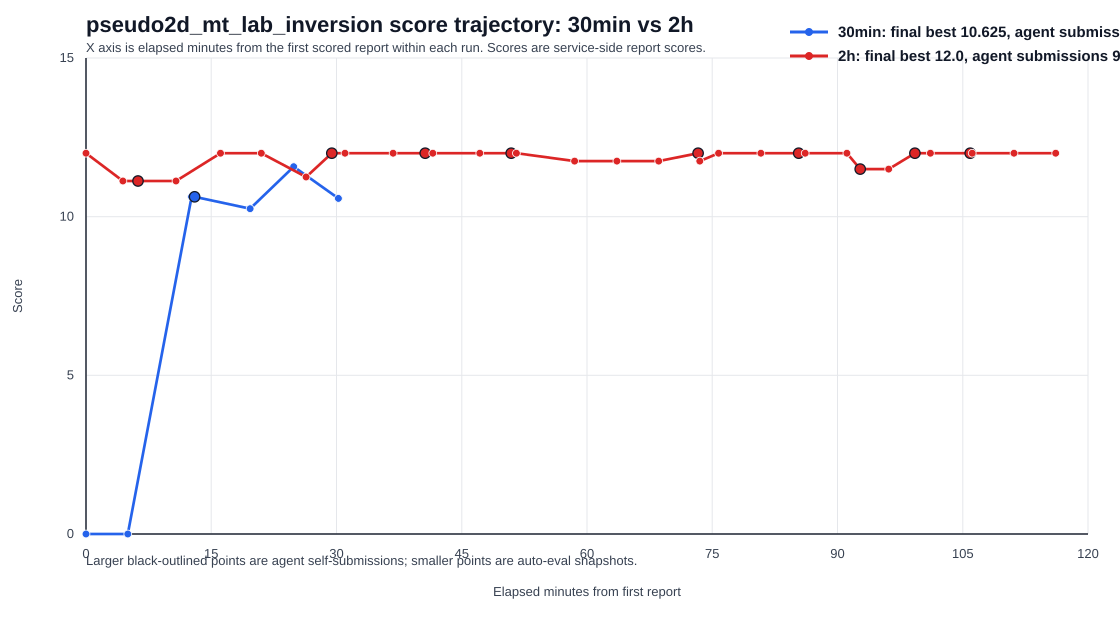

The table this chart was drawn from, first rows:
run_label, run_id, index, round, kind, mtime_iso_cst, elapsed_seconds_from_first_report, elapsed_minutes_from_first_report, score, pass_rate, valid, passed, failed, total_tests, summary
30min, mcmc-30min-p1-2-hardened9-gpt-codex-8080…, 1, auto-1, auto, 2026-06-06T23:36:31+08:00, 0.000, 0.000, 0.0, 0.0, False, 0, 6, 6, final=0.00/100 | raw=0.00 | penalty=0.34…
30min, mcmc-30min-p1-2-hardened9-gpt-codex-8080…, 2, auto-2, auto, 2026-06-06T23:41:31+08:00, 300, 5.000, 0.0, 0.0, False, 0, 6, 6, final=0.00/100 | raw=0.00 | penalty=0.34…
30min, mcmc-30min-p1-2-hardened9-gpt-codex-8080…, 3, auto-3, auto, 2026-06-06T23:49:10+08:00, 759, 12.65, 10.62, 0.3333, True, 2, 4, 6, final=10.62/100 | raw=42.50 | penalty=0.…
30min, mcmc-30min-p1-2-hardened9-gpt-codex-8080…, 4, agent-1, agent, 2026-06-06T23:49:31+08:00, 780.4, 13.01, 10.62, 0.3333, True, 2, 4, 6, final=10.62/100 | raw=42.50 | penalty=0.…
30min, mcmc-30min-p1-2-hardened9-gpt-codex-8080…, 5, auto-4, auto, 2026-06-06T23:56:10+08:00, 1179, 19.65, 10.25, 0.3333, True, 2, 4, 6, final=10.25/100 | raw=41.00 | penalty=0.…
30min, mcmc-30min-p1-2-hardened9-gpt-codex-8080…, 6, auto-5, auto, 2026-06-07T00:01:23+08:00, 1493, 24.88, 11.57, 0.5, True, 3, 3, 6, final=11.57/100 | raw=46.30 | penalty=0.…
30min, mcmc-30min-p1-2-hardened9-gpt-codex-8080…, 7, auto-6, auto, 2026-06-07T00:06:44+08:00, 1814, 30.23, 10.57, 0.5, True, 3, 3, 6, final=10.57/100 | raw=42.30 | penalty=0.…
2h, mcmc-2h-p1-2-hardened9-gpt-codex-8080-20…, 1, auto-1, auto, 2026-06-07T00:09:28+08:00, 0.000, 0.000, 12.0, 0.6667, True, 4, 2, 6, final=12.00/100 | raw=48.00 | penalty=0.…
2h, mcmc-2h-p1-2-hardened9-gpt-codex-8080-20…, 2, auto-2, auto, 2026-06-07T00:13:53+08:00, 265.2, 4.420, 11.12, 0.5, True, 3, 3, 6, final=11.12/100 | raw=44.50 | penalty=0.…
2h, mcmc-2h-p1-2-hardened9-gpt-codex-8080-20…, 3, agent-1, agent, 2026-06-07T00:15:41+08:00, 373.4, 6.224, 11.12, 0.5, True, 3, 3, 6, final=11.12/100 | raw=44.50 | penalty=0.…
2h, mcmc-2h-p1-2-hardened9-gpt-codex-8080-20…, 4, auto-3, auto, 2026-06-07T00:20:14+08:00, 646.9, 10.78, 11.12, 0.5, True, 3, 3, 6, final=11.12/100 | raw=44.50 | penalty=0.…
2h, mcmc-2h-p1-2-hardened9-gpt-codex-8080-20…, 5, auto-4, auto, 2026-06-07T00:25:34+08:00, 966.7, 16.11, 12.0, 0.5, True, 3, 3, 6, final=12.00/100 | raw=48.00 | penalty=0.…
2h, mcmc-2h-p1-2-hardened9-gpt-codex-8080-20…, 6, auto-5, auto, 2026-06-07T00:30:27+08:00, 1260, 21, 12.0, 0.5, True, 3, 3, 6, final=12.00/100 | raw=48.00 | penalty=0.…
2h, mcmc-2h-p1-2-hardened9-gpt-codex-8080-20…, 7, auto-6, auto, 2026-06-07T00:35:49+08:00, 1582, 26.36, 11.25, 0.5, True, 3, 3, 6, final=11.25/100 | raw=45.00 | penalty=0.…
2h, mcmc-2h-p1-2-hardened9-gpt-codex-8080-20…, 8, agent-2, agent, 2026-06-07T00:38:54+08:00, 1766, 29.44, 12.0, 0.5, True, 3, 3, 6, final=12.00/100 | raw=48.00 | penalty=0.…
2h, mcmc-2h-p1-2-hardened9-gpt-codex-8080-20…, 9, auto-7, auto, 2026-06-07T00:40:28+08:00, 1861, 31.02, 12.0, 0.5, True, 3, 3, 6, final=12.00/100 | raw=48.00 | penalty=0.…
2h, mcmc-2h-p1-2-hardened9-gpt-codex-8080-20…, 10, auto-8, auto, 2026-06-07T00:46:14+08:00, 2206, 36.77, 12.0, 0.5, True, 3, 3, 6, final=12.00/100 | raw=48.00 | penalty=0.…
2h, mcmc-2h-p1-2-hardened9-gpt-codex-8080-20…, 11, agent-3, agent, 2026-06-07T00:50:05+08:00, 2437, 40.62, 12.0, 0.5, True, 3, 3, 6, final=12.00/100 | raw=48.00 | penalty=0.…
2h, mcmc-2h-p1-2-hardened9-gpt-codex-8080-20…, 12, auto-9, auto, 2026-06-07T00:50:59+08:00, 2492, 41.53, 12.0, 0.5, True, 3, 3, 6, final=12.00/100 | raw=48.00 | penalty=0.…
2h, mcmc-2h-p1-2-hardened9-gpt-codex-8080-20…, 13, auto-10, auto, 2026-06-07T00:56:37+08:00, 2830, 47.16, 12.0, 0.5, True, 3, 3, 6, final=12.00/100 | raw=48.00 | penalty=0.…
2h, mcmc-2h-p1-2-hardened9-gpt-codex-8080-20…, 14, agent-4, agent, 2026-06-07T01:00:23+08:00, 3055, 50.92, 12.0, 0.5, True, 3, 3, 6, final=12.00/100 | raw=48.00 | penalty=0.…
2h, mcmc-2h-p1-2-hardened9-gpt-codex-8080-20…, 15, auto-11, auto, 2026-06-07T01:01:00+08:00, 3093, 51.55, 12.0, 0.5, True, 3, 3, 6, final=12.00/100 | raw=48.00 | penalty=0.…
2h, mcmc-2h-p1-2-hardened9-gpt-codex-8080-20…, 16, auto-12, auto, 2026-06-07T01:07:58+08:00, 3511, 58.51, 11.75, 0.5, True, 3, 3, 6, final=11.75/100 | raw=47.00 | penalty=0.…
2h, mcmc-2h-p1-2-hardened9-gpt-codex-8080-20…, 17, auto-13, auto, 2026-06-07T01:13:02+08:00, 3815, 63.58, 11.75, 0.5, True, 3, 3, 6, final=11.75/100 | raw=47.00 | penalty=0.…
2h, mcmc-2h-p1-2-hardened9-gpt-codex-8080-20…, 18, auto-14, auto, 2026-06-07T01:18:03+08:00, 4115, 68.59, 11.75, 0.5, True, 3, 3, 6, final=11.75/100 | raw=47.00 | penalty=0.…
2h, mcmc-2h-p1-2-hardened9-gpt-codex-8080-20…, 19, agent-5, agent, 2026-06-07T01:22:46+08:00, 4398, 73.3, 12.0, 0.5, True, 3, 3, 6, final=12.00/100 | raw=48.00 | penalty=0.…
2h, mcmc-2h-p1-2-hardened9-gpt-codex-8080-20…, 20, auto-15, auto, 2026-06-07T01:22:58+08:00, 4411, 73.51, 11.75, 0.5, True, 3, 3, 6, final=11.75/100 | raw=47.00 | penalty=0.…
2h, mcmc-2h-p1-2-hardened9-gpt-codex-8080-20…, 21, auto-16, auto, 2026-06-07T01:25:13+08:00, 4545, 75.76, 12.0, 0.5, True, 3, 3, 6, final=12.00/100 | raw=48.00 | penalty=0.…
2h, mcmc-2h-p1-2-hardened9-gpt-codex-8080-20…, 22, auto-17, auto, 2026-06-07T01:30:17+08:00, 4850, 80.83, 12.0, 0.5, True, 3, 3, 6, final=12.00/100 | raw=48.00 | penalty=0.…
2h, mcmc-2h-p1-2-hardened9-gpt-codex-8080-20…, 23, agent-6, agent, 2026-06-07T01:34:49+08:00, 5121, 85.36, 12.0, 0.5, True, 3, 3, 6, final=12.00/100 | raw=48.00 | penalty=0.…
2h, mcmc-2h-p1-2-hardened9-gpt-codex-8080-20…, 24, auto-18, auto, 2026-06-07T01:35:35+08:00, 5168, 86.13, 12.0, 0.5, True, 3, 3, 6, final=12.00/100 | raw=48.00 | penalty=0.…
2h, mcmc-2h-p1-2-hardened9-gpt-codex-8080-20…, 25, auto-19, auto, 2026-06-07T01:40:35+08:00, 5468, 91.13, 12.0, 0.5, True, 3, 3, 6, final=12.00/100 | raw=48.00 | penalty=0.…
2h, mcmc-2h-p1-2-hardened9-gpt-codex-8080-20…, 26, agent-7, agent, 2026-06-07T01:42:10+08:00, 5563, 92.71, 11.5, 0.5, True, 3, 3, 6, final=11.50/100 | raw=46.00 | penalty=0.…
2h, mcmc-2h-p1-2-hardened9-gpt-codex-8080-20…, 27, auto-20, auto, 2026-06-07T01:45:35+08:00, 5768, 96.13, 11.5, 0.5, True, 3, 3, 6, final=11.50/100 | raw=46.00 | penalty=0.…
2h, mcmc-2h-p1-2-hardened9-gpt-codex-8080-20…, 28, agent-8, agent, 2026-06-07T01:48:43+08:00, 5956, 99.27, 12.0, 0.5, True, 3, 3, 6, final=12.00/100 | raw=48.00 | penalty=0.…
2h, mcmc-2h-p1-2-hardened9-gpt-codex-8080-20…, 29, auto-21, auto, 2026-06-07T01:50:35+08:00, 6068, 101.1, 12.0, 0.5, True, 3, 3, 6, final=12.00/100 | raw=48.00 | penalty=0.…
2h, mcmc-2h-p1-2-hardened9-gpt-codex-8080-20…, 30, agent-9, agent, 2026-06-07T01:55:21+08:00, 6353, 105.9, 12.0, 0.5, True, 3, 3, 6, final=12.00/100 | raw=48.00 | penalty=0.…
2h, mcmc-2h-p1-2-hardened9-gpt-codex-8080-20…, 31, auto-22, auto, 2026-06-07T01:55:35+08:00, 6368, 106.1, 12.0, 0.5, True, 3, 3, 6, final=12.00/100 | raw=48.00 | penalty=0.…
2h, mcmc-2h-p1-2-hardened9-gpt-codex-8080-20…, 32, auto-23, auto, 2026-06-07T02:00:36+08:00, 6668, 111.1, 12.0, 0.5, True, 3, 3, 6, final=12.00/100 | raw=48.00 | penalty=0.…
2h, mcmc-2h-p1-2-hardened9-gpt-codex-8080-20…, 33, auto-24, auto, 2026-06-07T02:05:35+08:00, 6968, 116.1, 12.0, 0.5, True, 3, 3, 6, final=12.00/100 | raw=48.00 | penalty=0.…
